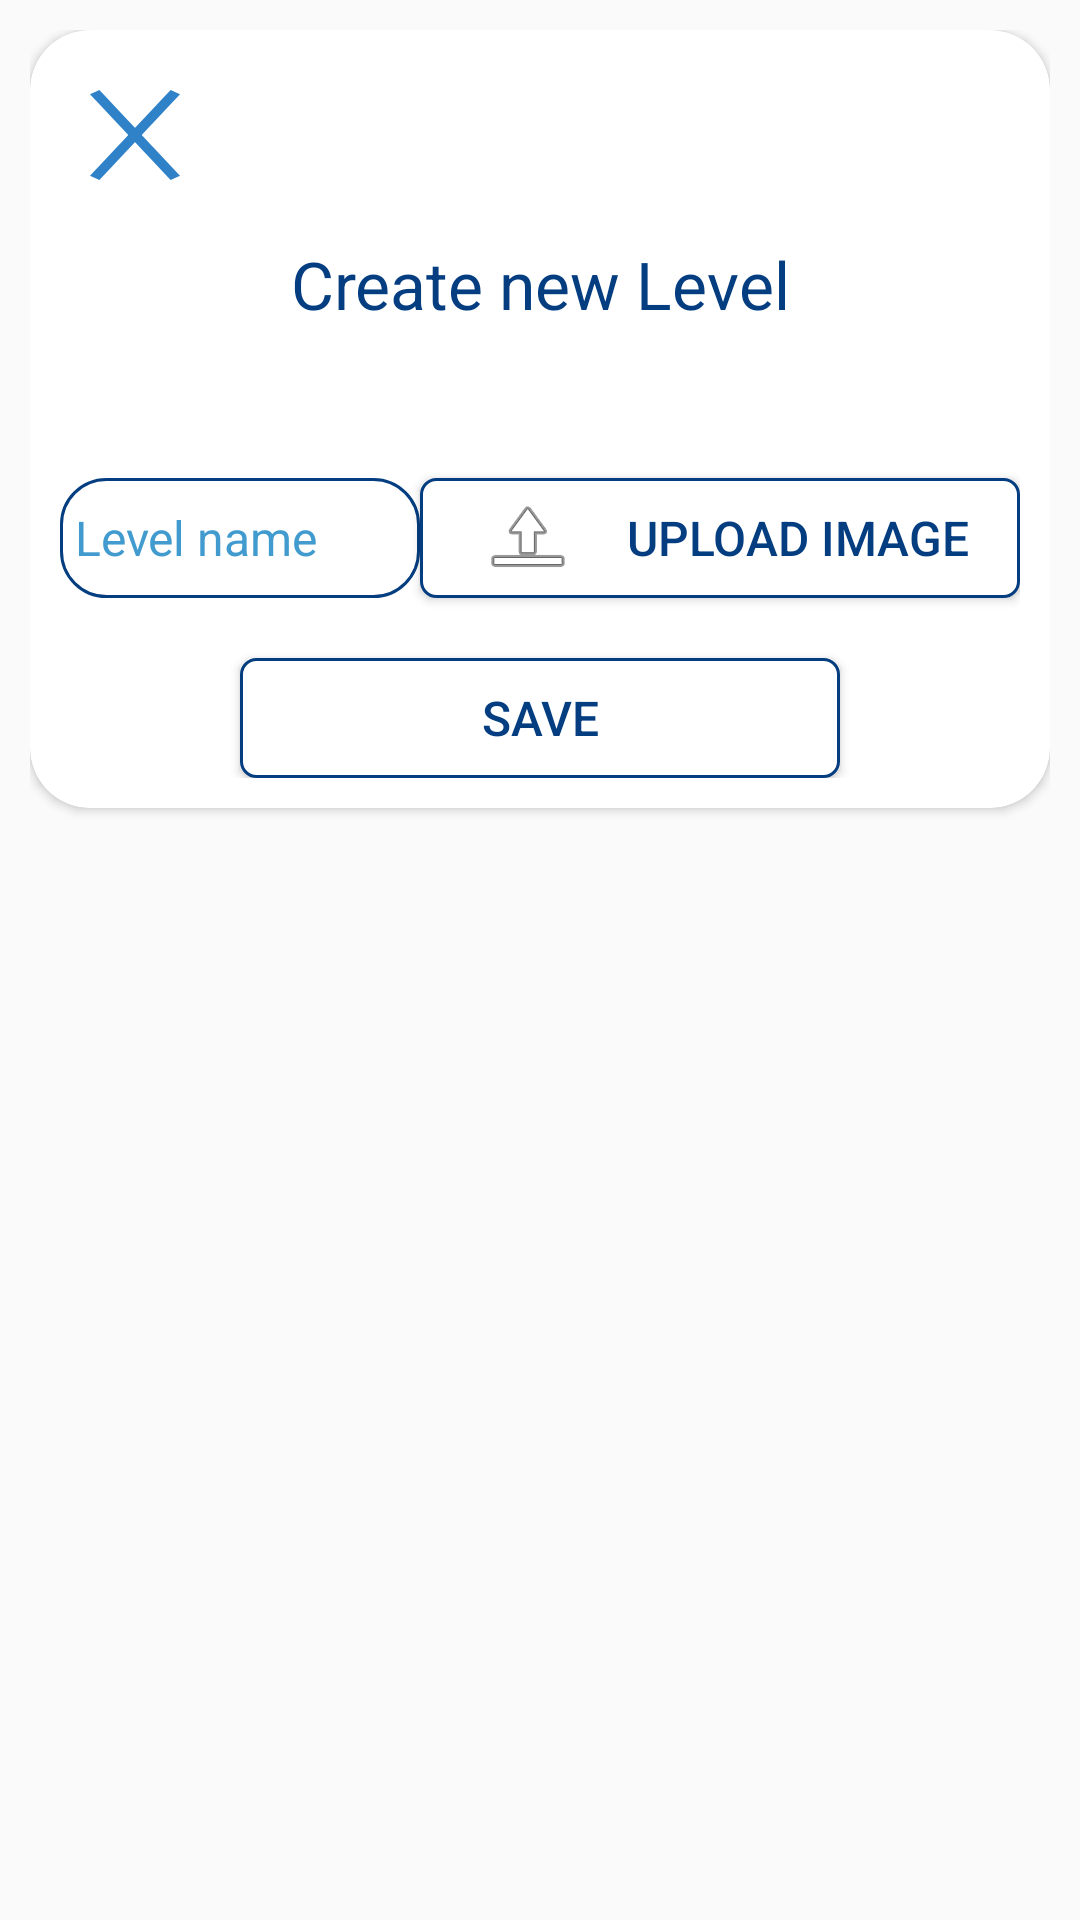

The Android layout XML behind this screen, and the referenced resources:
<!-- AndroidManifest.xml: application theme AppTheme -->
<!-- res/layout/popup_addlevel.xml -->
<?xml version="1.0" encoding="utf-8"?>
<androidx.constraintlayout.widget.ConstraintLayout
    xmlns:android="http://schemas.android.com/apk/res/android"
    xmlns:app="http://schemas.android.com/apk/res-auto"
    xmlns:tools="http://schemas.android.com/tools"
    android:layout_width="match_parent"
    android:layout_height="match_parent"

    android:padding="10dp"
    >
    <androidx.cardview.widget.CardView
        app:layout_constraintTop_toTopOf="parent"
        android:layout_width="match_parent"
        android:layout_height="wrap_content"
        app:cardCornerRadius="20dp"
        android:background="@color/bk_white"

        >

        <androidx.constraintlayout.widget.ConstraintLayout
            android:layout_width="match_parent"
            android:layout_height="match_parent"
            android:padding="10dp"
            >
            <ImageView
                android:layout_width="50dp"
                android:layout_height="50dp"
                android:padding="10dp"
                android:src="@drawable/ic_close_icon_2"
                app:layout_constraintTop_toTopOf="parent"
                app:layout_constraintLeft_toLeftOf="parent"
                android:id="@+id/close_btn"
                android:scaleType="fitXY"/>


            <TextView

                android:layout_width="wrap_content"
                android:layout_height="wrap_content"
                app:layout_constraintTop_toBottomOf="@+id/close_btn"
                app:layout_constraintRight_toRightOf="parent"
                app:layout_constraintLeft_toLeftOf="parent"
                android:text="Create new Level"
                android:layout_marginTop="10dp"
                android:textSize="22dp"
                android:id="@+id/t2"
                android:textColor="@color/colorAccent"
                />
            <EditText
                android:layout_width="120dp"
                android:layout_height="40dp"
                android:background="@drawable/bk_edite_bay"
                android:id="@+id/name"
                app:layout_constraintTop_toBottomOf="@+id/t2"
                android:layout_marginTop="50dp"
                android:hint="Level name"
                android:textSize="16dp"
                android:textColorHint="@color/colorPrimary"
                app:layout_constraintStart_toStartOf="parent"
                app:layout_constraintLeft_toLeftOf="parent"
android:maxLength="10"
                android:inputType="text"

                android:padding="5dp"/>

            <Button
                android:layout_marginTop="50dp"
                android:layout_width="200dp"
                android:layout_height="40dp"

                android:background="@drawable/bk_send"
                app:layout_constraintTop_toBottomOf="@+id/t2"
                android:drawableLeft="@android:drawable/ic_menu_upload_you_tube"
                app:layout_constraintEnd_toEndOf="parent"
                android:id="@+id/uploadimg"
                android:text="Upload Image"
                android:textSize="16sp"
                android:paddingLeft="20dp"
                android:textColor="@color/colorAccent"

                app:layout_constraintLeft_toLeftOf="parent"
                />

            <Button
                app:layout_constraintRight_toRightOf="parent"
                android:layout_width="200dp"
                android:layout_height="40dp"
                android:background="@drawable/bk_send"
                app:layout_constraintTop_toBottomOf="@+id/name"
                android:id="@+id/save_btn"
                android:text="Save"
                android:textSize="16sp"
                android:textColor="@color/colorAccent"

                android:layout_marginTop="20dp"
                app:layout_constraintLeft_toLeftOf="parent"
                />
            <ProgressBar
                android:layout_width="wrap_content"
                android:layout_height="wrap_content"
                app:layout_constraintTop_toBottomOf="@+id/ln"
                app:layout_constraintRight_toRightOf="parent"
                app:layout_constraintLeft_toLeftOf="parent"
                android:layout_marginTop="10dp"
                android:visibility="gone"
                android:id="@+id/progress"/>
        </androidx.constraintlayout.widget.ConstraintLayout>

    </androidx.cardview.widget.CardView>

</androidx.constraintlayout.widget.ConstraintLayout>
<!-- resources referenced by this layout -->
<resources>
  <color name="bk_white">#fff</color>
  <color name="colorAccent">#FF043D80</color>
  <color name="colorPrimary">#FF419BCE</color>
  <!-- drawable bk_edite_bay (drawable) -->
  <?xml version="1.0" encoding="utf-8"?>
  <shape xmlns:android="http://schemas.android.com/apk/res/android"
      android:shape="rectangle">
      <corners android:radius="15dp"/>
      <stroke android:color="@color/colorAccent" android:width="1dp"/>
  
  </shape>
  <!-- drawable bk_send (drawable) -->
  <?xml version="1.0" encoding="utf-8"?>
  <selector xmlns:android="http://schemas.android.com/apk/res/android">
      <item android:state_active="false">
          <shape android:shape="rectangle">
              <corners android:radius="5dp"/>
              <solid android:color="#fff"/>
              <stroke android:color="@color/colorAccent"
                  android:width="1dp"/>
  
          </shape>
      </item>
      <item android:state_active="true">
          <shape android:shape="rectangle">
              <corners android:radius="5dp"/>
              <solid android:color="@color/colorAccent"/>
              <stroke android:color="@color/bk_white"
                  android:width="1dp"/>
  
          </shape>
      </item>
  </selector>
  <!-- drawable ic_close_icon_2 (drawable) -->
  <vector xmlns:android="http://schemas.android.com/apk/res/android"
      android:width="24.005dp"
      android:height="34.283dp"
      android:viewportWidth="24.005"
      android:viewportHeight="34.283">
      <path
          android:pathData="M22.753,0.825L1.253,33.458"
          android:strokeWidth="3"
          android:fillColor="#00000000"
          android:strokeColor="#2F81C8"/>
      <path
          android:pathData="M1.253,0.825L22.753,33.458"
          android:strokeWidth="3"
          android:fillColor="#00000000"
          android:strokeColor="#2F81C8"/>
  </vector>
  <style name="AppTheme" parent="Theme.AppCompat.Light.NoActionBar">
          
          <item name="colorPrimary">@color/colorPrimary</item>
          <item name="colorPrimaryDark">@color/colorPrimaryDark</item>
          <item name="colorAccent">@color/colorAccent</item>
      </style>
  <color name="colorPrimaryDark">#3700B3</color>
</resources>
